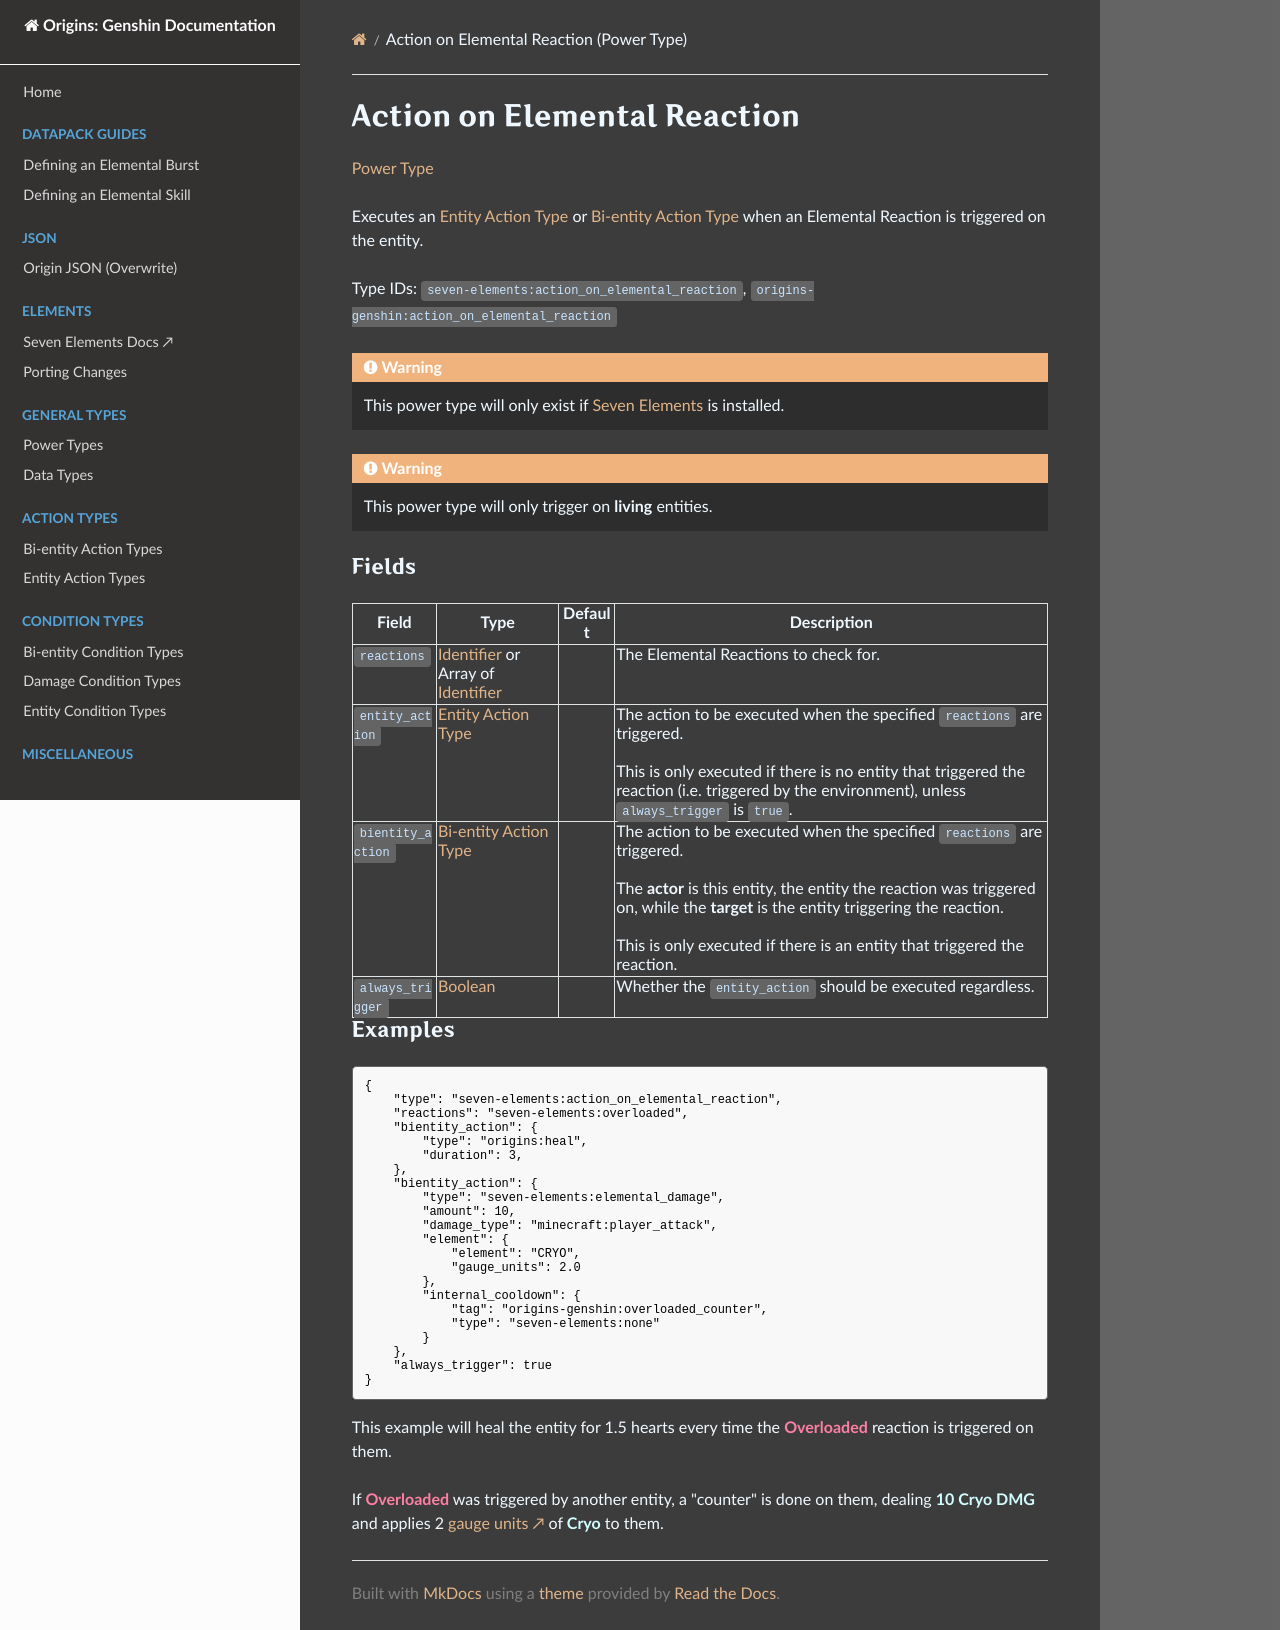

repository: xrickastley/origins-genshin-docs · page: types/power_types/action_on_elemental_reaction/index.html · generator: mkdocs

---
title: Action on Elemental Reaction (Power Type)
---

# Action on Elemental Reaction

[Power Type](../power_types.md)

Executes an [Entity Action Type](../entity_action_types.md) or [Bi-entity Action Type](../bientity_action_types.md) when an Elemental Reaction is triggered on the entity.

Type IDs: `seven-elements:action_on_elemental_reaction`, `origins-genshin:action_on_elemental_reaction`

!!! warning
	This power type will only exist if [Seven Elements](https://modrinth.com/mod/seven-elements) is installed.

!!! warning
	This power type will only trigger on **living** entities.

### Fields
| Field				| Type | Default | Description
|-------------------|------|---------|------------
|`reactions`		| [Identifier](https://origins.readthedocs.io/en/latest/types/data_types/identifier/) or Array of [Identifier](https://origins.readthedocs.io/en/latest/types/data_types/identifier/) | | The Elemental Reactions to check for. |
|`entity_action`	| [Entity Action Type](../entity_action_types.md) | | The action to be executed when the specified `reactions` are triggered. <br> <br> This is only executed if there is no entity that triggered the reaction (i.e. triggered by the environment), unless `always_trigger` is `true`. |
|`bientity_action`	| [Bi-entity Action Type](../bientity_action_types.md) | | The action to be executed when the specified `reactions` are triggered. <br> <br> The **actor**  is this entity, the entity the reaction was triggered on, while the **target** is the entity triggering the reaction. <br> <br> This is only executed if there is an entity that triggered the reaction.  |
|`always_trigger`	| [Boolean](https://origins.readthedocs.io/en/latest/types/data_types/boolean/) | | Whether the `entity_action` should be executed regardless. |

### Examples
```json
{
	"type": "seven-elements:action_on_elemental_reaction",
	"reactions": "seven-elements:overloaded",
	"bientity_action": {
		"type": "origins:heal",
		"duration": 3,
	},
	"bientity_action": {
		"type": "seven-elements:elemental_damage",
		"amount": 10,
		"damage_type": "minecraft:player_attack",
		"element": {
			"element": "CRYO",
			"gauge_units": 2.0
		},
		"internal_cooldown": {
			"tag": "origins-genshin:overloaded_counter",
			"type": "seven-elements:none"
		}
	},
	"always_trigger": true
}
```
This example will heal the entity for 1.5 hearts every time the <span style="color: #fc7fa4">**Overloaded**</span> reaction is triggered on them.

If <span style="color: #fc7fa4">**Overloaded**</span> was triggered by another entity, a "counter" is done on them, dealing <span class="cryo">**10 Cryo DMG**</span> and applies 2 [gauge units ↗](https://xrickastley.github.io/SevenElements/wiki/guide/elements/elemental_gauge_theory) of <span class="cryo">**Cryo**</span> to them.
